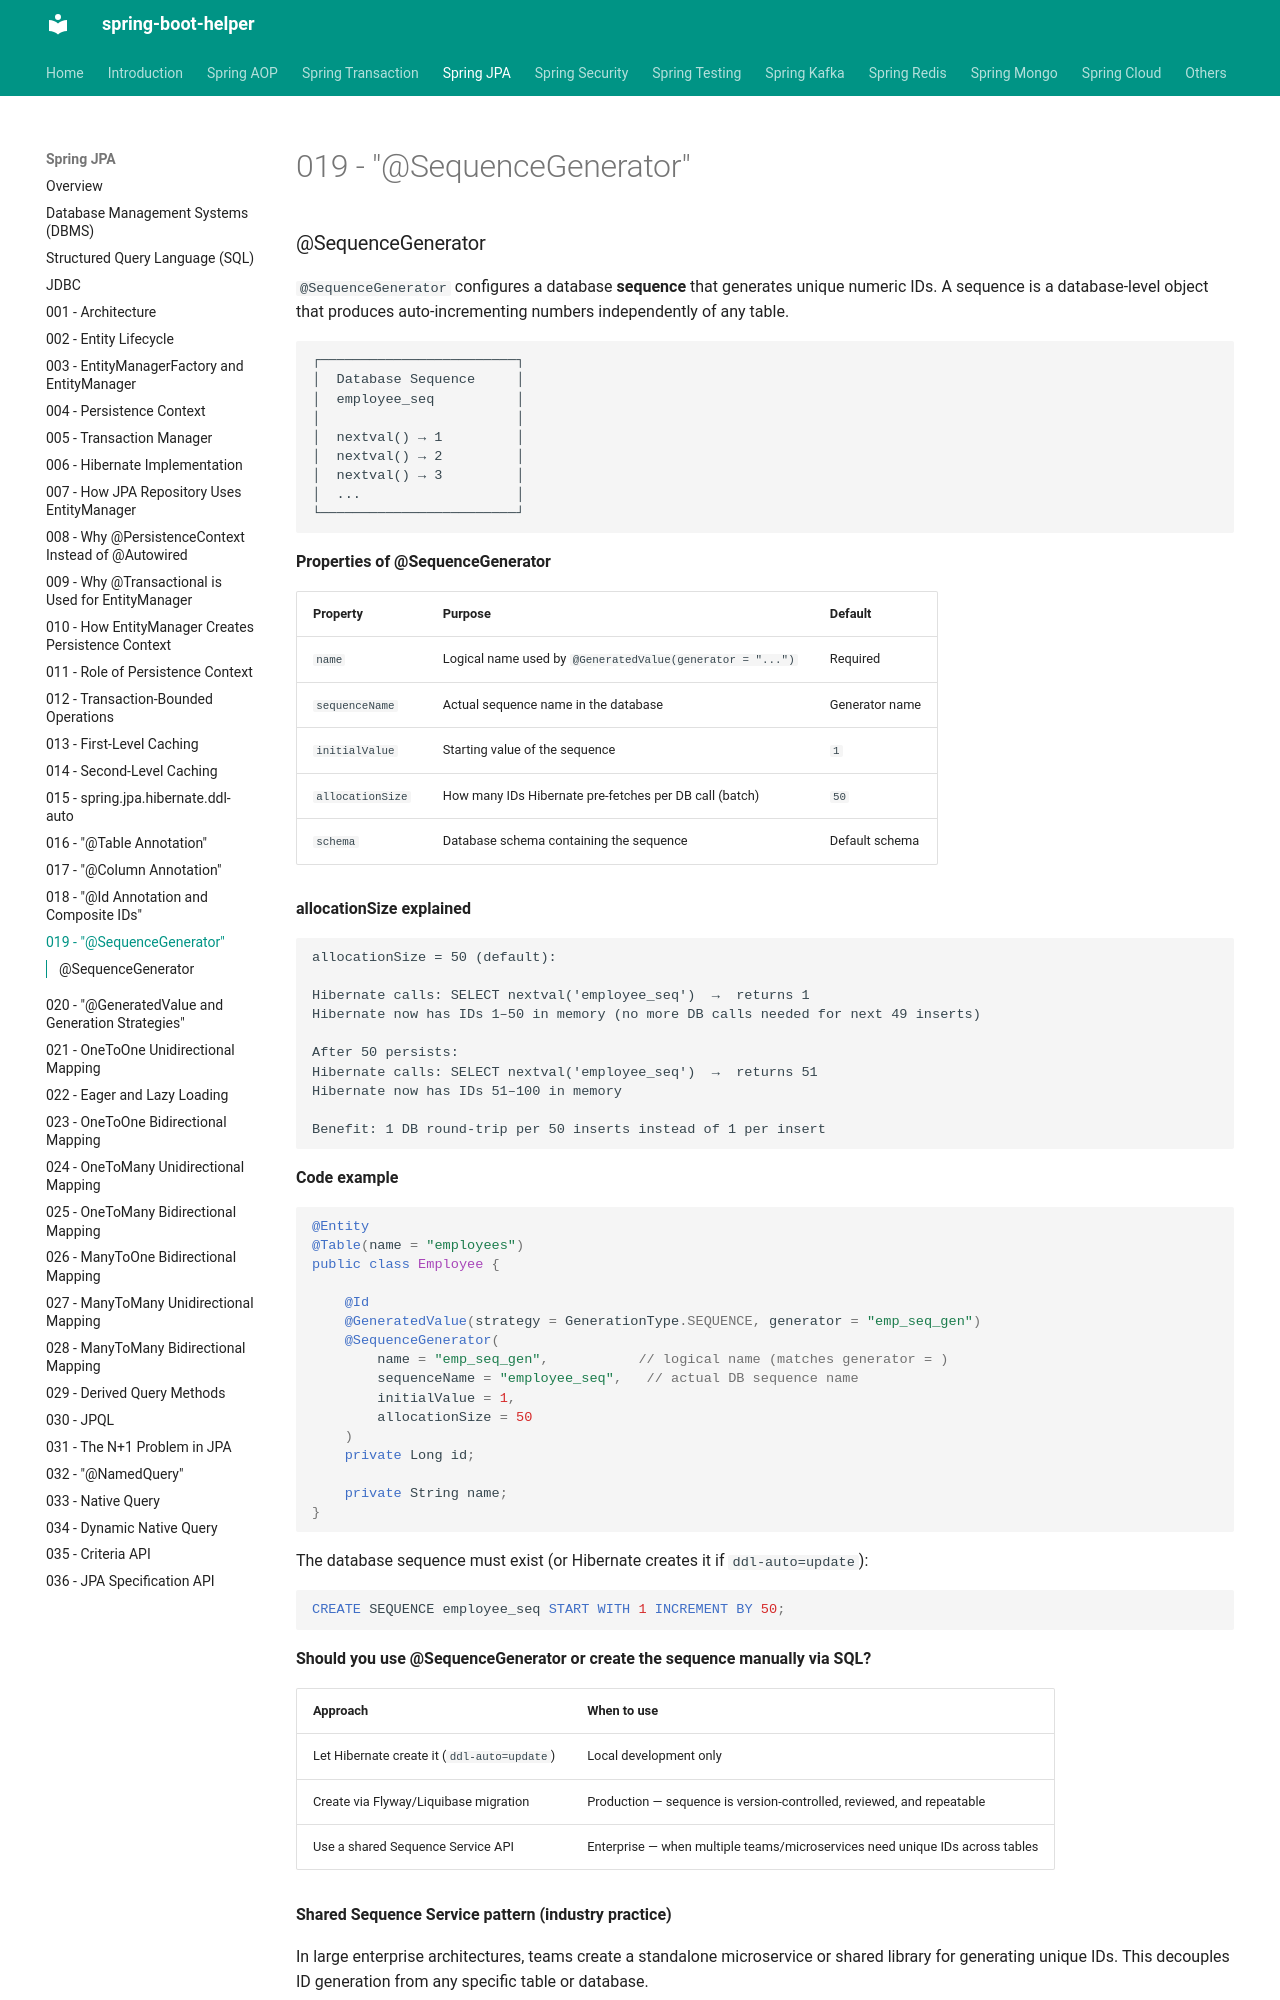

repository: abhishekghoshh/spring-boot-helper · page: spring-jpa/019-sequence-generator/index.html · generator: mkdocs

### @SequenceGenerator

`@SequenceGenerator` configures a database **sequence** that generates unique numeric IDs. A sequence is a database-level object that produces auto-incrementing numbers independently of any table.

```text
┌────────────────────────┐
│  Database Sequence     │
│  employee_seq          │
│                        │
│  nextval() → 1         │
│  nextval() → 2         │
│  nextval() → 3         │
│  ...                   │
└────────────────────────┘
```

**Properties of @SequenceGenerator**

| Property | Purpose | Default |
|---|---|---|
| `name` | Logical name used by `@GeneratedValue(generator = "...")` | Required |
| `sequenceName` | Actual sequence name in the database | Generator name |
| `initialValue` | Starting value of the sequence | `1` |
| `allocationSize` | How many IDs Hibernate pre-fetches per DB call (batch) | `50` |
| `schema` | Database schema containing the sequence | Default schema |

**allocationSize explained**

```text
allocationSize = 50 (default):

Hibernate calls: SELECT nextval('employee_seq')  →  returns 1
Hibernate now has IDs 1–50 in memory (no more DB calls needed for next 49 inserts)

After 50 persists:
Hibernate calls: SELECT nextval('employee_seq')  →  returns 51
Hibernate now has IDs 51–100 in memory

Benefit: 1 DB round-trip per 50 inserts instead of 1 per insert
```

**Code example**

```java
@Entity
@Table(name = "employees")
public class Employee {

    @Id
    @GeneratedValue(strategy = GenerationType.SEQUENCE, generator = "emp_seq_gen")
    @SequenceGenerator(
        name = "emp_seq_gen",           // logical name (matches generator = )
        sequenceName = "employee_seq",   // actual DB sequence name
        initialValue = 1,
        allocationSize = 50
    )
    private Long id;

    private String name;
}
```

The database sequence must exist (or Hibernate creates it if `ddl-auto=update`):

```sql
CREATE SEQUENCE employee_seq START WITH 1 INCREMENT BY 50;
```

**Should you use @SequenceGenerator or create the sequence manually via SQL?**

| Approach | When to use |
|---|---|
| Let Hibernate create it (`ddl-auto=update`) | Local development only |
| Create via Flyway/Liquibase migration | Production — sequence is version-controlled, reviewed, and repeatable |
| Use a shared Sequence Service API | Enterprise — when multiple teams/microservices need unique IDs across tables |

**Shared Sequence Service pattern (industry practice)**

In large enterprise architectures, teams create a standalone microservice or shared library for generating unique IDs. This decouples ID generation from any specific table or database.
